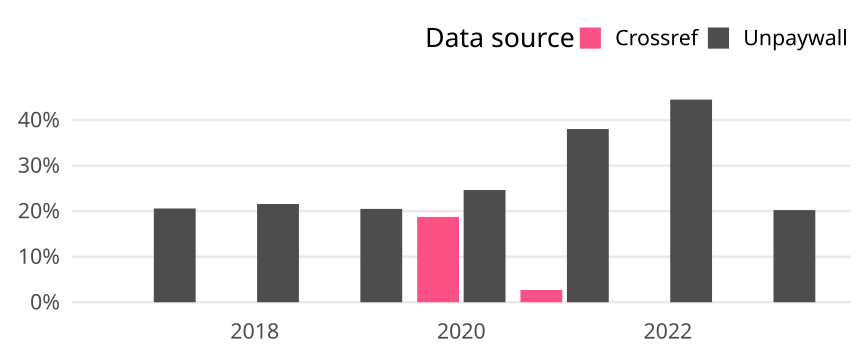

Values plotted in this chart, from the file beside it:
cr_year, cat, article_total, name, oa_articles, oa_share
2017, Global, 2283, Crossref, 0, 0
2017, Global, 2283, Unpaywall, 470, 0.2059
2018, Global, 2244, Crossref, 0, 0
2018, Global, 2244, Unpaywall, 484, 0.2157
2019, Global, 2264, Crossref, 0, 0
2019, Global, 2264, Unpaywall, 464, 0.2049
2020, Global, 2386, Crossref, 447, 0.1873
2020, Global, 2386, Unpaywall, 588, 0.2464
2021, Global, 2198, Crossref, 59, 0.02684
2021, Global, 2198, Unpaywall, 836, 0.3803
2022, Global, 2126, Crossref, 0, 0
2022, Global, 2126, Unpaywall, 946, 0.445
2023, Global, 1043, Crossref, 0, 0
2023, Global, 1043, Unpaywall, 211, 0.2023
